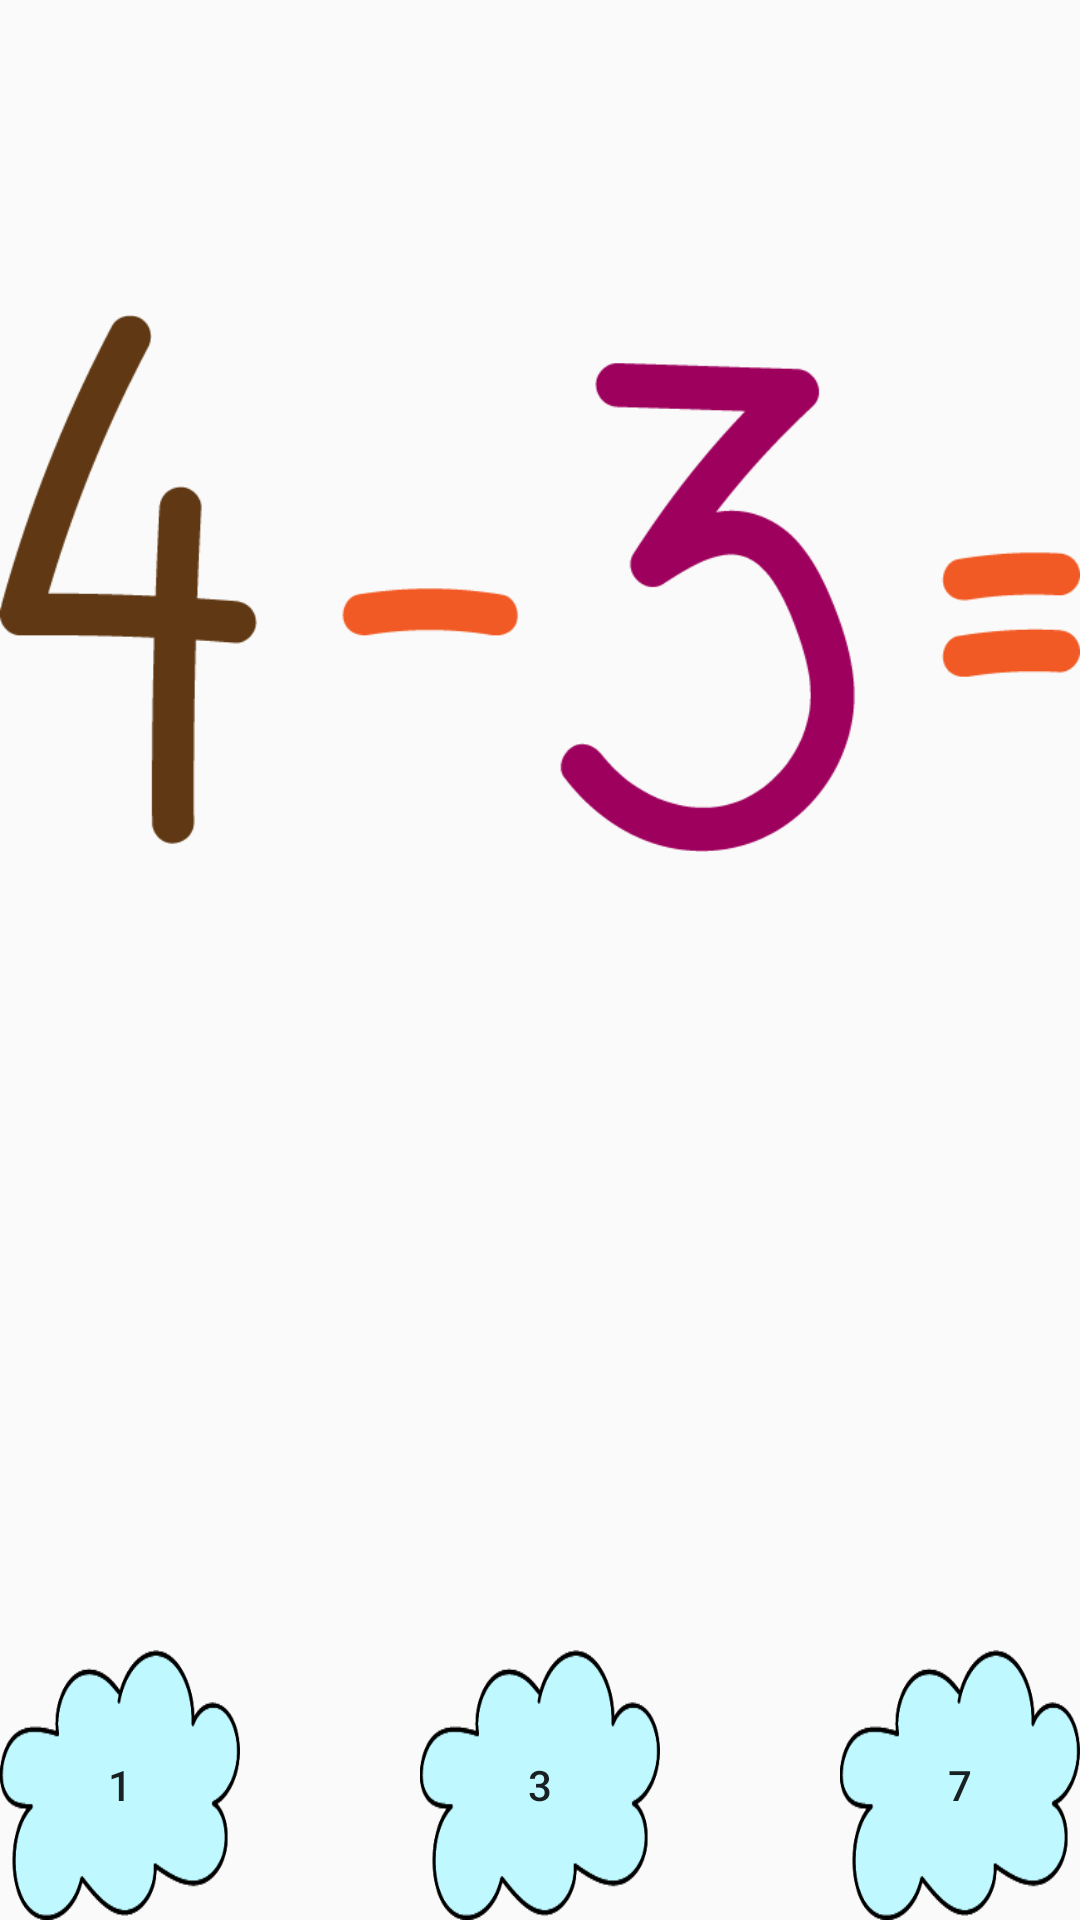

Produce the Android XML layout that renders to this screen, including the resource entries it uses.
<!-- AndroidManifest.xml: application theme AppTheme -->
<!-- res/layout/activity_my_minus1.xml -->
<?xml version="1.0" encoding="utf-8"?>
<RelativeLayout xmlns:android="http://schemas.android.com/apk/res/android"
    android:orientation="vertical" android:layout_width="match_parent"
    android:layout_height="match_parent"
    android:background="@drawable/omonom">
    <ImageView
        android:layout_width="match_parent"
        android:layout_height="wrap_content"
        android:src="@drawable/odejmowanie"
        android:id="@+id/imageView2" />

    <Button
        style="?android:attr/buttonStyleSmall"
        android:layout_width="80dp"
        android:layout_height="90dp"
        android:text="3"
        android:id="@+id/btn_minus"
        android:background="@drawable/buttonapka"
        android:layout_alignParentBottom="true"
        android:layout_centerHorizontal="true" />

    <Button
        style="?android:attr/buttonStyleSmall"
        android:layout_width="80dp"
        android:layout_height="90dp"
        android:text="@string/jeden"
        android:onClick="onButtonOpenWynik"
        android:background="@drawable/buttonapka"
        android:id="@+id/btn_wynik"
        android:layout_alignParentBottom="true"
        android:layout_alignParentStart="true" />

    <Button
        style="?android:attr/buttonStyleSmall"
        android:layout_width="80dp"
        android:layout_height="90dp"
        android:text="7"
        android:background="@drawable/buttonapka"
        android:id="@+id/btn_minus1"
        android:layout_alignTop="@+id/btn_minus"
        android:layout_alignParentEnd="true" />
</RelativeLayout>
<!-- resources referenced by this layout -->
<resources>
  <!-- drawable odejmowanie: png bitmap (drawable, 11350 bytes) -->
  <string name="jeden">1</string>
  <style name="AppTheme" parent="style/Theme.AppCompat.Light.NoActionBar">
          
          <item name="colorPrimary">@color/colorPrimary</item>
          <item name="colorPrimaryDark">@color/colorPrimaryDark</item>
          <item name="colorAccent">@color/colorAccent</item>
      </style>
  <color name="colorPrimary">#BBDEFB</color>
  <color name="colorPrimaryDark">#2196F3</color>
  <color name="colorAccent">#FF4081</color>
</resources>
